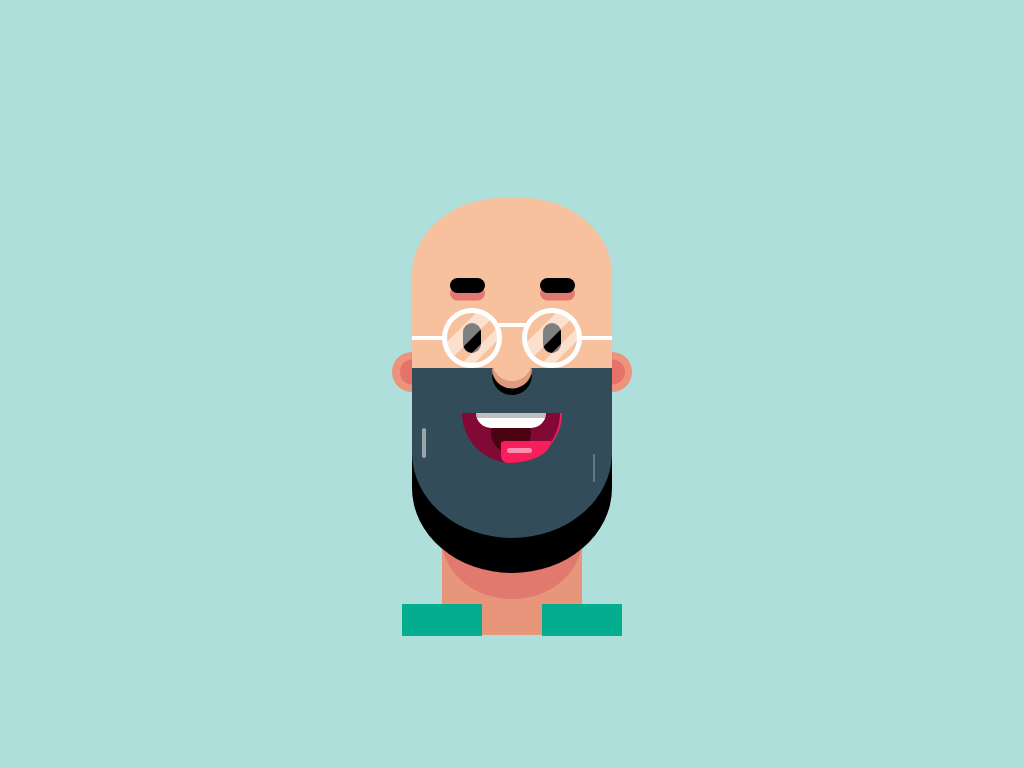

Here is a drawing made with CSS. Write the source that renders it.

<!-- file: index.html -->
<!DOCTYPE html>
<html lang="en">
  <head>
    <meta charset="UTF-8" />
    <meta name="viewport" content="width=device-width, initial-scale=1.0" />
    <title>Character Face 102</title>
    <link rel="stylesheet" href="style.css" />
  </head>
  <body>
    <div class="container">
      <div class="face">
        <div class="eyebrows">
          <div class="eyebrow"></div>
          <div class="eyebrow"></div>
        </div>
        <div class="eyes">
          <div class="eye eye--left"></div>
          <div class="eye eye--right"></div>
        </div>
        <div class="glass-joint"></div>
        <div class="glass-shadows">
          <div class="glass-shadow glass-shadow--left"></div>
          <div class="glass-shadow glass-shadow--right"></div>
        </div>
        <div class="ears">
          <div class="ear ear--left"></div>
          <div class="ear ear--right"></div>
        </div>
        <div class="nose"></div>
      </div>
      <div class="beard">
        <div class="mouth">
          <div class="mouth__cavity"></div>
        </div>
        <div class="shadow"></div>
      </div>
      <div class="shoulder">
        <div class="box"></div>
        <div class="box"></div>
      </div>
    </div>
  </body>
</html>


/* file: style.css */
* {
  margin: 0;
  padding: 0;
  -webkit-box-sizing: border-box;
  box-sizing: border-box;
}

html {
  font-size: 10px;
}

body {
  background-color: #aedfdb;
}

.container {
  height: 100vh;
  display: -webkit-box;
  display: -ms-flexbox;
  display: flex;
  -webkit-box-orient: vertical;
  -webkit-box-direction: normal;
  -ms-flex-direction: column;
  flex-direction: column;
  -webkit-box-pack: center;
  -ms-flex-pack: center;
  justify-content: center;
  -webkit-box-align: center;
  -ms-flex-align: center;
  align-items: center;
}

.face {
  width: 20rem;
  height: 17rem;
  background-color: #f7c19d;
  border-radius: 45% 45% 0 0;
  position: relative;
}

.beard {
  position: relative;
  width: 20rem;
  height: 17rem;
  background-color: #324c59;
  border-radius: 0 0 50% 50%;
  -webkit-box-shadow: 0 3.5rem 0 0 #000;
  box-shadow: 0 3.5rem 0 0 #000;
  display: -webkit-box;
  display: -ms-flexbox;
  display: flex;
  -webkit-box-pack: center;
  -ms-flex-pack: center;
  justify-content: center;
}

.beard::before {
  content: "";
  position: absolute;
  left: 50%;
  top: 65%;
  -webkit-transform: translateX(-50%);
  transform: translateX(-50%);
  width: 14rem;
  height: 12rem;
  background-color: #e1796e;
  border-radius: 0 0 50% 50%;
  z-index: -10;
}

.beard::after {
  content: "";
  position: absolute;
  left: 50%;
  top: 90%;
  -webkit-transform: translateX(-50%);
  transform: translateX(-50%);
  width: 14rem;
  height: 11.4rem;
  background-color: #e7967b;
  z-index: -20;
}

.mouth {
  position: absolute;
  top: 4.5rem;
  width: 10rem;
  height: 5rem;
  background-color: #820936;
  border-radius: 0 0 100vh 100vh;
  border-right: 2px solid #f61f5b;
  display: -webkit-box;
  display: -ms-flexbox;
  display: flex;
  -webkit-box-pack: center;
  -ms-flex-pack: center;
  justify-content: center;
}

.mouth::before {
  content: "";
  position: absolute;
  left: 50%;
  -webkit-transform: translateX(-50%);
  transform: translateX(-50%);
  background-color: #fff;
  width: 7rem;
  height: 1.5rem;
  border-radius: 0 0 100vh 100vh;
  -webkit-box-shadow: inset 0 0.5rem 0 0 rgba(0, 0, 0, 0.25);
  box-shadow: inset 0 0.5rem 0 0 rgba(0, 0, 0, 0.25);
}

.mouth::after {
  content: "";
  position: absolute;
  left: 40%;
  bottom: 0;
  width: 5rem;
  height: 2.25rem;
  background-color: #f61f5b;
  border-radius: 10% 0% 86% 14% / 10% 0% 100% 32%;
}

.mouth__cavity {
  width: 4rem;
  height: 4rem;
  background-color: #4b0213;
  border-radius: 50%;
}

.eyebrows {
  display: -webkit-box;
  display: -ms-flexbox;
  display: flex;
  -ms-flex-pack: distribute;
  justify-content: space-around;
  position: relative;
  top: 8rem;
  width: 18rem;
  left: 50%;
  -webkit-transform: translateX(-50%);
  transform: translateX(-50%);
}

.eyebrow {
  width: 3.5rem;
  height: 1.5rem;
  background-color: #000;
  border-radius: 100vh;
  -webkit-box-shadow: 0 0.75rem 0 0 #e17970;
  box-shadow: 0 0.75rem 0 0 #e17970;
}

.eyes {
  display: -webkit-box;
  display: -ms-flexbox;
  display: flex;
  -ms-flex-pack: distribute;
  justify-content: space-around;
  position: relative;
  top: 11rem;
  width: 16rem;
  left: 50%;
  -webkit-transform: translateX(-50%);
  transform: translateX(-50%);
}

.eye {
  width: 1.75rem;
  height: 3rem;
  background-color: #000;
  border-radius: 100vh;
}

.eye::before {
  content: "";
  position: absolute;
  width: 5rem;
  height: 5rem;
  border-radius: 50%;
  background-color: transparent;
  border: 5px solid #fff;
  top: -50%;
}

.eye::after {
  content: "";
  position: absolute;
  width: 3.5rem;
  height: 4px;
  background-color: #fff;
  top: 50%;
  -webkit-transform: translateY(-50%);
  transform: translateY(-50%);
}

.eye--left::before {
  left: 1rem;
}

.eye--left::after {
  left: -2rem;
}

.eye--right::before {
  right: 1rem;
}

.eye--right::after {
  right: -2rem;
}

.glass-joint {
  width: 3rem;
  height: 4px;
  background-color: #fff;
  position: relative;
  top: 8rem;
  left: 50%;
  -webkit-transform: translateX(-50%);
  transform: translateX(-50%);
}

.ears {
  display: -webkit-box;
  display: -ms-flexbox;
  display: flex;
  -webkit-box-pack: justify;
  -ms-flex-pack: justify;
  justify-content: space-between;
  position: relative;
  top: 10.5rem;
  width: 24rem;
  left: 50%;
  -webkit-transform: translateX(-50%);
  transform: translateX(-50%);
}

.ear {
  width: 2rem;
  height: 4rem;
  background-color: #ed937b;
  position: relative;
}

.ear--left {
  border-radius: 100vh 0 0 100vh;
}

.ear--left::before {
  content: "";
  position: absolute;
  top: 50%;
  right: 0;
  -webkit-transform: translateY(-50%);
  transform: translateY(-50%);
  width: 1.25rem;
  height: 2.5rem;
  background-color: #e57369;
  border-radius: 100vh 0 0 100vh;
}

.ear--right {
  border-radius: 0 100vh 100vh 0;
}

.ear--right::before {
  content: "";
  position: absolute;
  top: 50%;
  left: 0;
  -webkit-transform: translateY(-50%);
  transform: translateY(-50%);
  width: 1.25rem;
  height: 2.5rem;
  background-color: #e57369;
  border-radius: 0 100vh 100vh 0;
}

.shoulder {
  display: -webkit-box;
  display: -ms-flexbox;
  display: flex;
  -ms-flex-pack: distribute;
  justify-content: space-around;
  width: 28rem;
  position: relative;
  top: 6.6rem;
}

.box {
  width: 8rem;
  height: 3.15rem;
  background-color: #04ad90;
}

.glass-shadows {
  display: -webkit-box;
  display: -ms-flexbox;
  display: flex;
  -webkit-box-pack: justify;
  -ms-flex-pack: justify;
  justify-content: space-between;
  position: absolute;
  top: 12.5rem;
  width: 15rem;
  left: 50%;
  -webkit-transform: translateX(-50%);
  transform: translateX(-50%);
}

.glass-shadow {
  width: 5rem;
  height: 1.5rem;
  background-color: rgba(255, 255, 255, 0.5);
  -webkit-transform: rotate(-45deg);
  transform: rotate(-45deg);
  position: relative;
  top: 2px;
  -webkit-box-shadow: 0rem 2.25rem 0 -3px rgba(255, 255, 255, 0.5);
  box-shadow: 0rem 2.25rem 0 -3px rgba(255, 255, 255, 0.5);
}

.glass-shadow--left {
  left: 0.5rem;
}

.glass-shadow--right {
  right: 1.5rem;
}

.nose {
  width: 4rem;
  height: 2rem;
  background-color: #f7c19d;
  position: absolute;
  left: 50%;
  -webkit-transform: translateX(-50%);
  transform: translateX(-50%);
  bottom: -1.25rem;
  z-index: 100;
  border-radius: 0 0 100vh 100vh;
  -webkit-box-shadow: 0 0.75rem 0 0 #e09b7e, 0 1.4rem 0 0 #000;
  box-shadow: 0 0.75rem 0 0 #e09b7e, 0 1.4rem 0 0 #000;
}

.shadow {
  width: 4px;
  height: 3rem;
  background-color: rgba(255, 255, 255, 0.5);
  position: absolute;
  top: 6rem;
  left: 1rem;
  border-radius: 100vh;
  -webkit-box-shadow: 17rem 2.5rem 0 -1px rgba(255, 255, 255, 0.25);
  box-shadow: 17rem 2.5rem 0 -1px rgba(255, 255, 255, 0.25);
}

.shadow::before {
  content: "";
  position: absolute;
  width: 2.5rem;
  height: 5px;
  background-color: rgba(255, 255, 255, 0.5);
  border-radius: 100vh;
  left: 8.5rem;
  top: 2rem;
}

@media only screen and (max-width: 600px) {
  html {
    font-size: 8px;
  }

  .eyes {
    top: 10.5rem;
  }

  .eyebrows {
    top: 7.5rem;
  }

  .glass-shadows {
    top: 12.15rem;
  }
}

/*# sourceMappingURL=style.css.map */